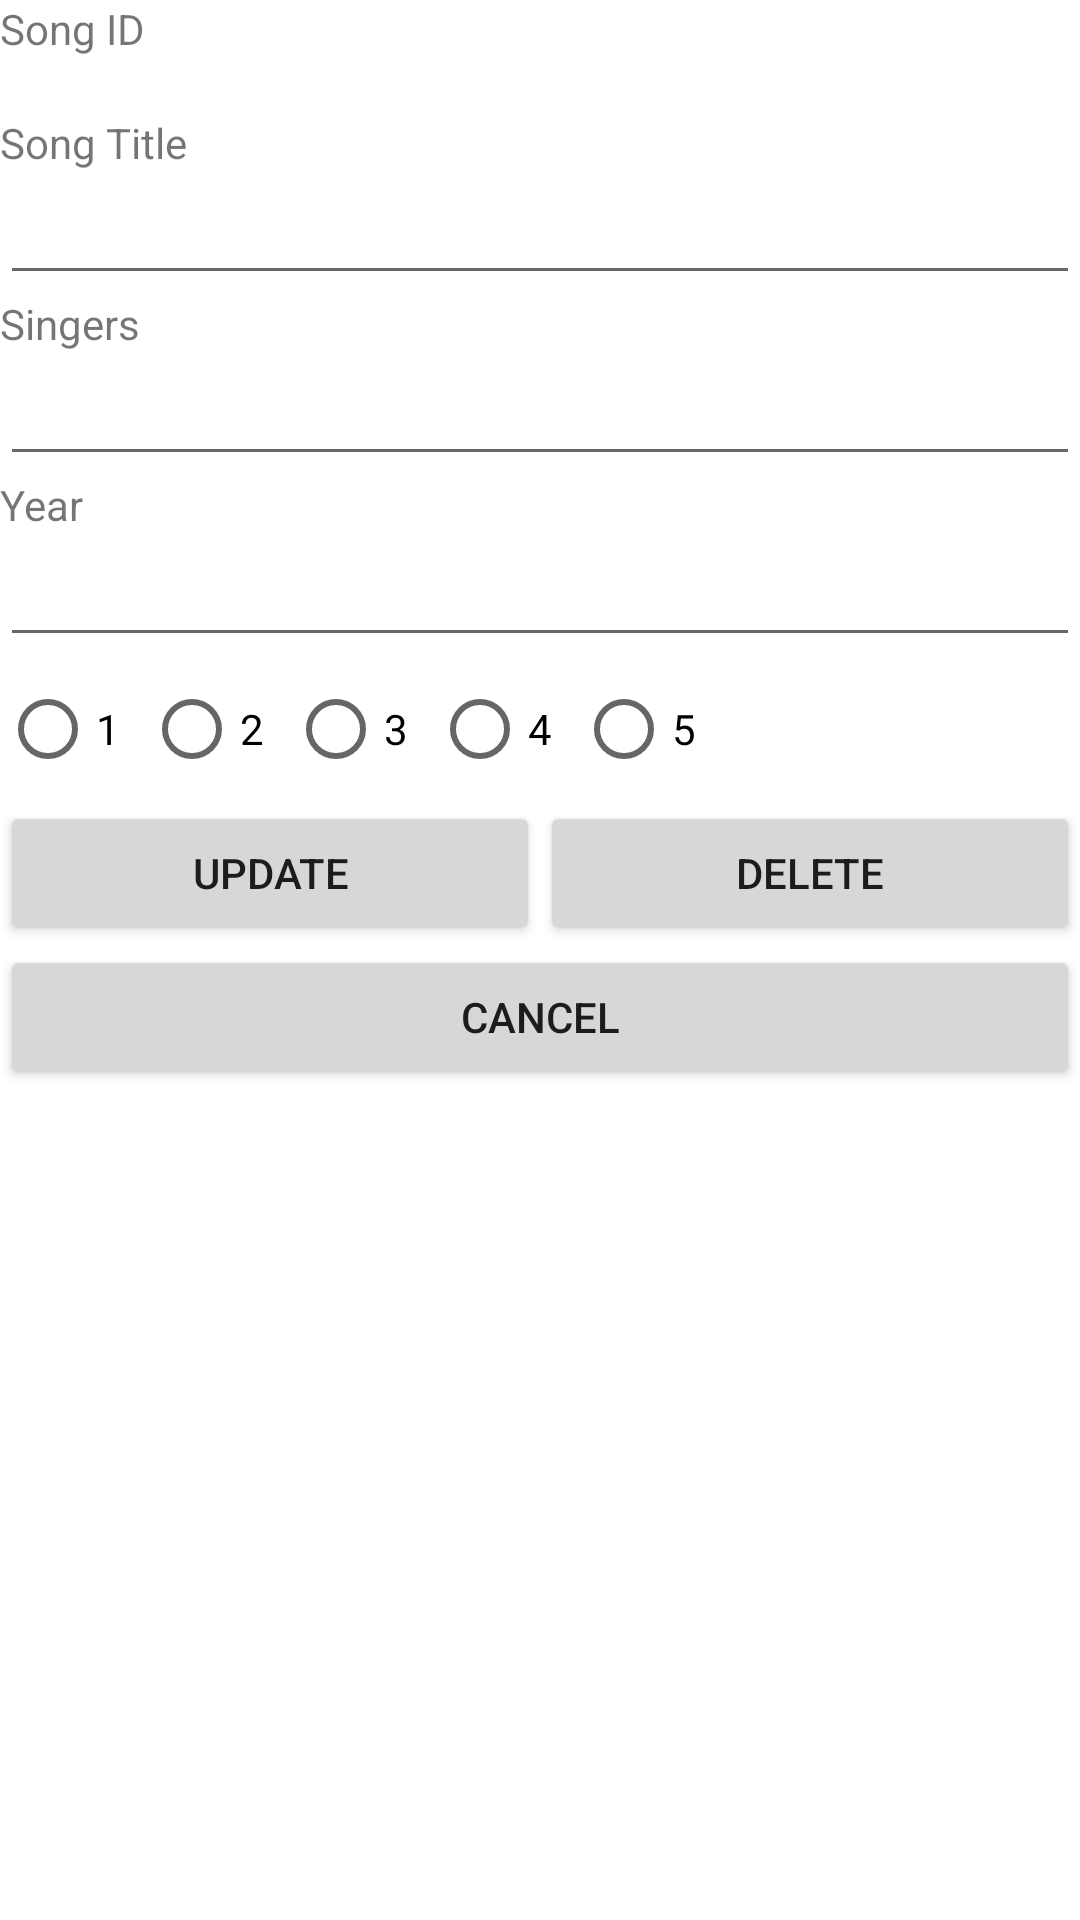

Write the Android layout XML for this screen, with the resource values it uses.
<!-- AndroidManifest.xml: application theme Theme.NDPProblemStatement -->
<!-- res/layout/activity_modify_song.xml -->
<?xml version="1.0" encoding="utf-8"?>
<LinearLayout xmlns:android="http://schemas.android.com/apk/res/android"
    xmlns:app="http://schemas.android.com/apk/res-auto"
    xmlns:tools="http://schemas.android.com/tools"
    android:layout_width="match_parent"
    android:layout_height="match_parent"
    android:orientation="vertical"
    tools:context=".ModifySong">

    <TextView
        android:id="@+id/textViewPlaceholderID"
        android:layout_width="match_parent"
        android:layout_height="wrap_content"
        android:text="Song ID" />

    <TextView
        android:id="@+id/tvDisplaySongID"
        android:layout_width="match_parent"
        android:layout_height="wrap_content" />

    <TextView
        android:id="@+id/textView5"
        android:layout_width="match_parent"
        android:layout_height="wrap_content"
        android:text="Song Title" />

    <EditText
        android:id="@+id/etUpdateName"
        android:layout_width="match_parent"
        android:layout_height="wrap_content"
        android:ems="10"
        android:inputType="textPersonName" />

    <TextView
        android:id="@+id/textView6"
        android:layout_width="match_parent"
        android:layout_height="wrap_content"
        android:text="Singers" />

    <EditText
        android:id="@+id/etUpdateSinger"
        android:layout_width="match_parent"
        android:layout_height="wrap_content"
        android:ems="10"
        android:inputType="textPersonName" />

    <TextView
        android:id="@+id/textView7"
        android:layout_width="match_parent"
        android:layout_height="wrap_content"
        android:text="Year" />

    <EditText
        android:id="@+id/etUpdateYear"
        android:layout_width="match_parent"
        android:layout_height="wrap_content"
        android:ems="10"
        android:inputType="textPersonName" />

    <RadioGroup
        android:id="@+id/rgUpdate"
        android:layout_width="match_parent"
        android:layout_height="wrap_content"
        android:orientation="horizontal">

        <RadioButton
            android:id="@+id/radioButtonUpdate1"
            android:layout_width="wrap_content"
            android:layout_height="wrap_content"
            android:text="1" />

        <RadioButton
            android:id="@+id/radioButtonUpdate"
            android:layout_width="wrap_content"
            android:layout_height="wrap_content"
            android:text="2" />

        <RadioButton
            android:id="@+id/radioButtonUpdate2"
            android:layout_width="wrap_content"
            android:layout_height="wrap_content"
            android:text="3" />

        <RadioButton
            android:id="@+id/radioButtonUpdate3"
            android:layout_width="wrap_content"
            android:layout_height="wrap_content"
            android:text="4" />

        <RadioButton
            android:id="@+id/radioButtonUpdate4"
            android:layout_width="wrap_content"
            android:layout_height="wrap_content"
            android:text="5" />
    </RadioGroup>

    <LinearLayout
        android:layout_width="match_parent"
        android:layout_height="wrap_content"
        android:orientation="horizontal">

        <Button
            android:id="@+id/buttonUpdate"
            android:layout_width="wrap_content"
            android:layout_height="wrap_content"
            android:layout_weight="1"
            android:text="Update" />

        <Button
            android:id="@+id/buttonDelete"
            android:layout_width="wrap_content"
            android:layout_height="wrap_content"
            android:layout_weight="1"
            android:text="Delete" />
    </LinearLayout>

    <Button
        android:id="@+id/buttonCancel"
        android:layout_width="match_parent"
        android:layout_height="wrap_content"
        android:text="Cancel" />

</LinearLayout>
<!-- resources referenced by this layout -->
<resources>
  <style name="Theme.NDPProblemStatement" parent="Theme.MaterialComponents.DayNight.DarkActionBar">
          
          <item name="colorPrimary">@color/purple_500</item>
          <item name="colorPrimaryVariant">@color/purple_700</item>
          <item name="colorOnPrimary">@color/white</item>
          
          <item name="colorSecondary">@color/teal_200</item>
          <item name="colorSecondaryVariant">@color/teal_700</item>
          <item name="colorOnSecondary">@color/black</item>
          
          <item name="android:statusBarColor" tools:targetApi="l">?attr/colorPrimaryVariant</item>
          
      </style>
  <!-- not gathered from this repository: default colours our renderer supplied (Android Studio template values) -->
  <color name="purple_500">#FF6200EE</color>
  <color name="purple_700">#FF3700B3</color>
  <color name="teal_200">#FF03DAC5</color>
  <color name="teal_700">#FF018786</color>
  <color name="black">#FF000000</color>
  <color name="white">#FFFFFFFF</color>
</resources>
